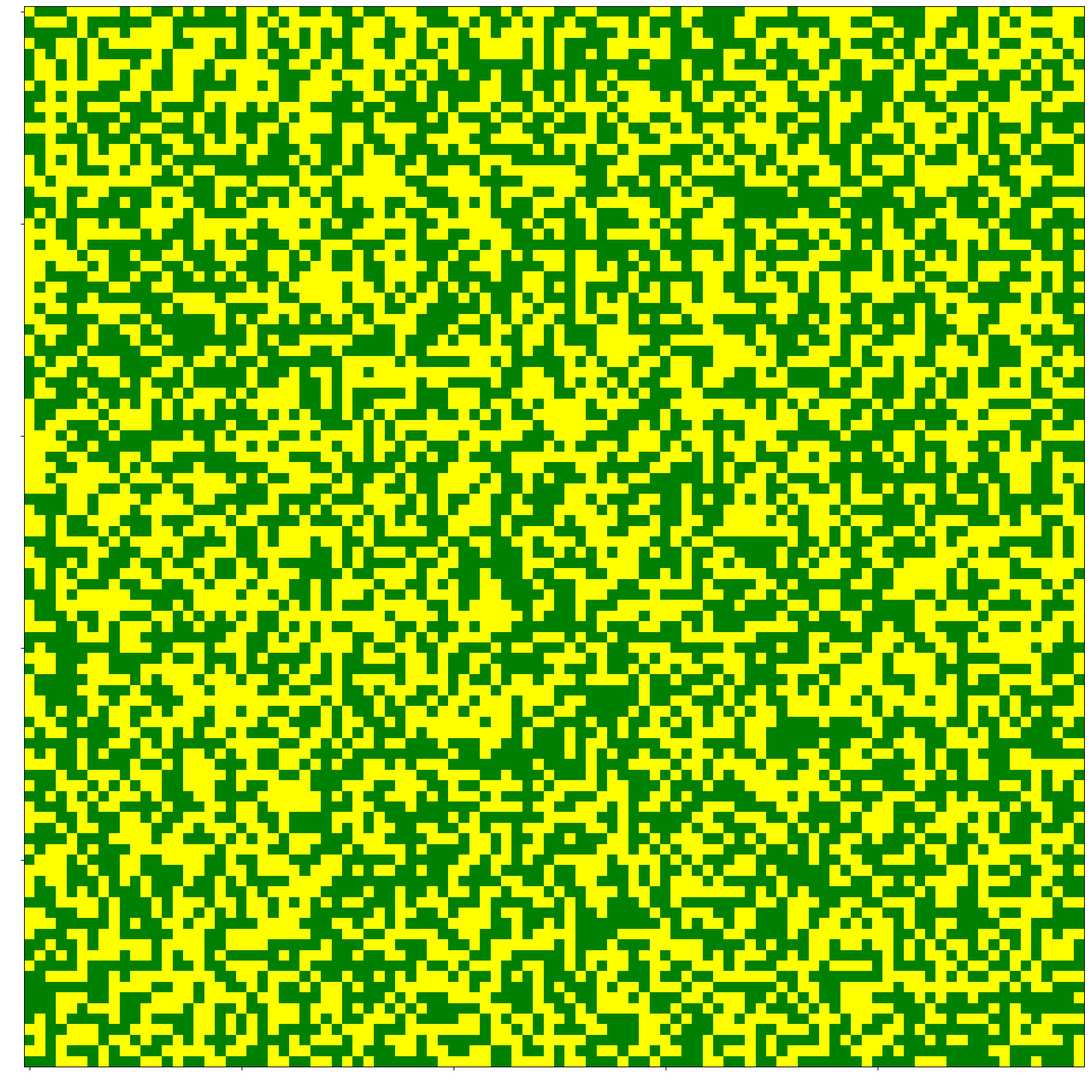

This figure's Python source: (Note: this script raises an exception after producing the figure.)
from matplotlib import pyplot as plt
from matplotlib import colors
import random

# This is a script to generate random images of black and white noise. This is also called "white noise".

# Generate the data
# Here you can chose the dimension of the grid and the image
grid_dimension = 100

# Here you can chose how many colours you want to have in the grid. Each number equal one colour.
number_of_colours = 2
numbers_grid = range(1, number_of_colours + 1)

# Here you can set a probability for each colour. For example you can set the black dots to be two times more frequent than white ones.
numbers_probability = [1, 1]
numbers_probability = [1 for _ in range(number_of_colours)]
# If you want to chose at random the probability of each colour
#numbers_probability = random.choices(range(1, 11), k=number_of_colours)    # sampling with replacement

# This loop generates as many random numbers as the grid size you set. And it stores the results in a list.
GRID = []
for _ in range(grid_dimension):
    square_colours = random.choices(numbers_grid, numbers_probability, k=grid_dimension)
    GRID.append(square_colours)
#print(GRID)

# Plot the data
# Here you can chose the colours to use in the image. Here there is a list of colours you can use: https://matplotlib.org/stable/gallery/color/named_colors.html
# Here there are a list of colours:
possible_colours = ["white", "black", "green", "orange", "blue", "yellow", "red", "pink"]
colours_grid = ["white", "black"]
colours_grid = possible_colours[:number_of_colours]
# If you want to chose at random which colours to use
#colours_grid = random.choices(possible_colours, k=number_of_colours)    # sampling with replacement
colours_grid = random.sample(possible_colours, k=number_of_colours)     # sampling without replacement
Cmap = colors.ListedColormap(colours_grid)

# Info about the image (e.g. colours and probability)
info = ""
for i in range(number_of_colours):
    info = info + "_" + str(numbers_probability[i]) + colours_grid[i]

# Show the image
plt.figure(figsize=(20, 20))
plt.imshow(GRID, cmap=Cmap)
#plt.axis('off')
plt.xticks(color='w')
plt.yticks(color='w')
plt.savefig("media/grid_" + str(grid_dimension) + info + ".png", format="png", dpi=300)
plt.show()
plt.close()

# This is a different way to plot the image. Each square will have a black frame. However, it cannot plot more than a 100x100 grid
#plt.figure(figsize=(grid_dimension, grid_dimension))
#plt.pcolor(GRID[::-1], cmap=Cmap, edgecolors='k', linewidths=3)
#plt.show()
